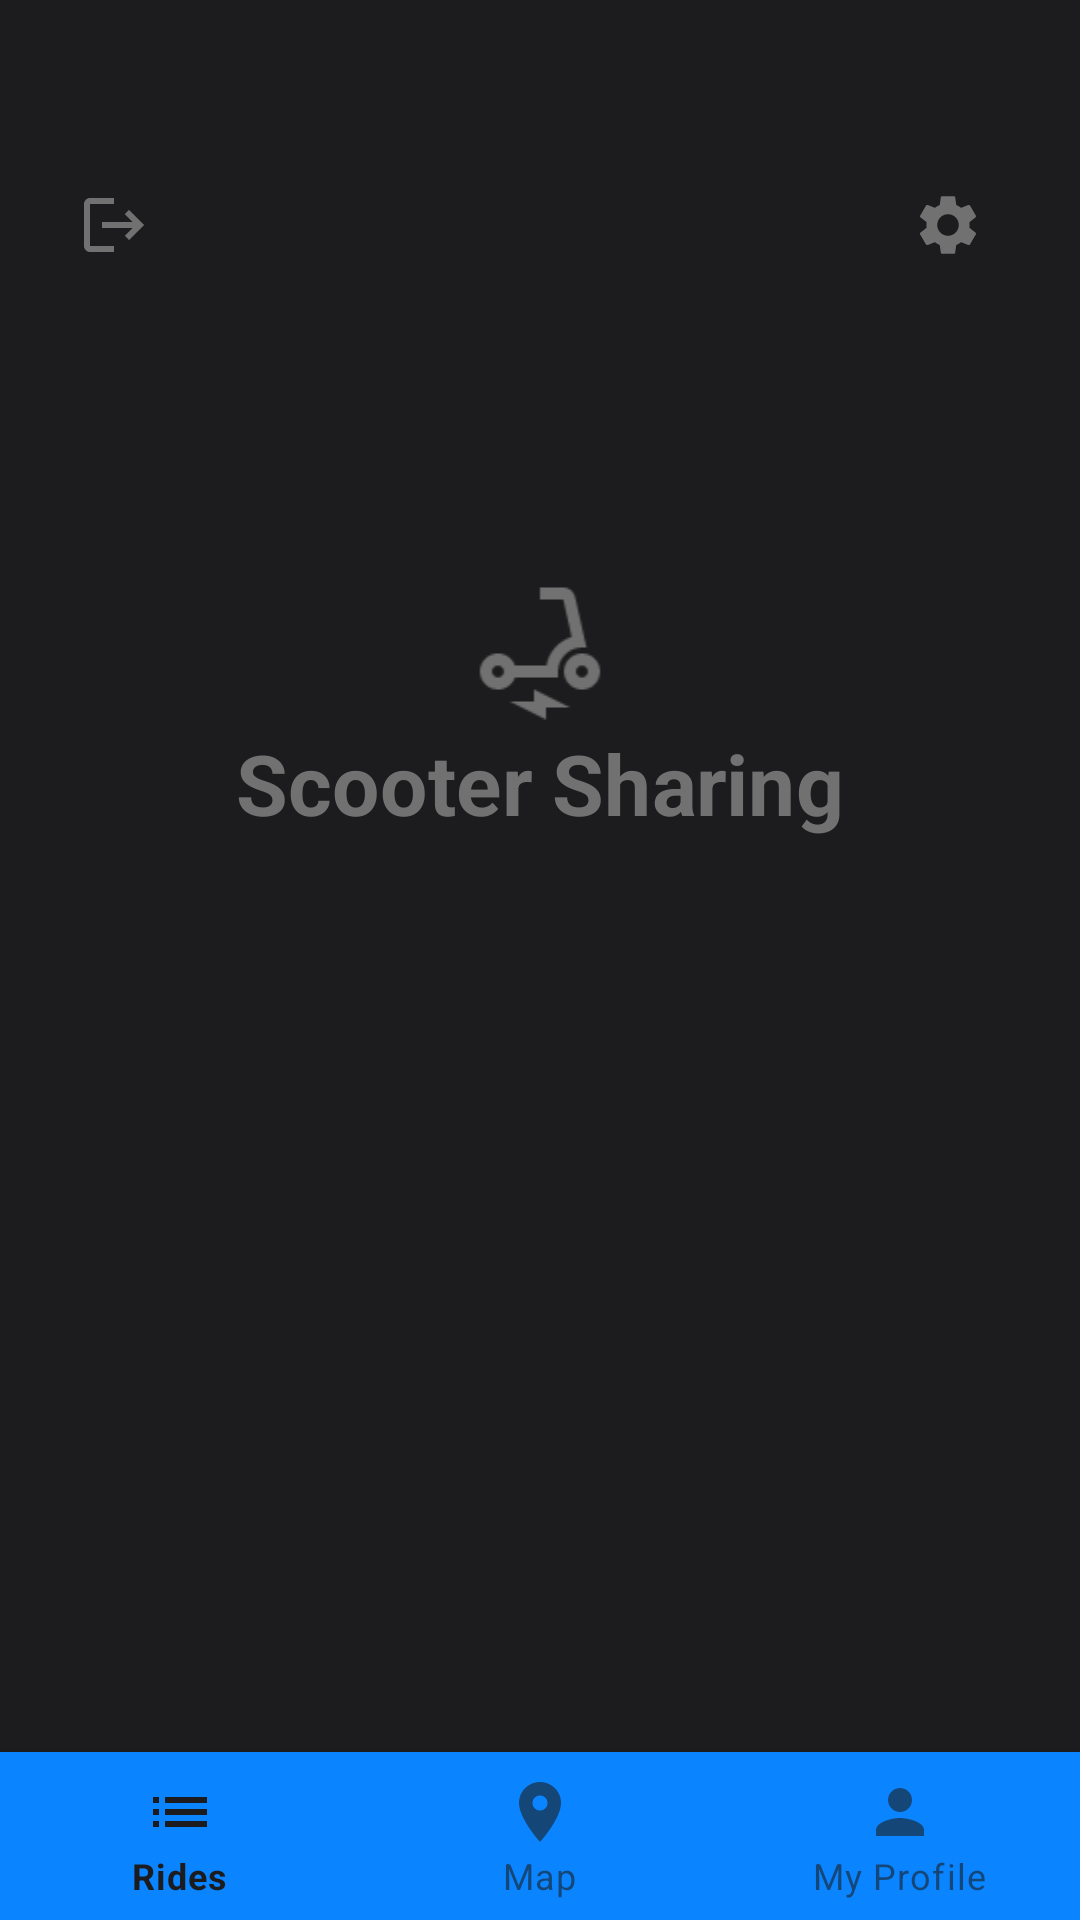

Reconstruct the res/layout file that produces this screen, plus the resources it refers to.
<!-- AndroidManifest.xml: application theme Theme.ScooterSharing -->
<!-- res/layout/fragment_all_rides.xml -->
<?xml version="1.0" encoding="utf-8"?>
<LinearLayout xmlns:android="http://schemas.android.com/apk/res/android"
    xmlns:app="http://schemas.android.com/apk/res-auto"
    xmlns:tools="http://schemas.android.com/tools"
    android:orientation="vertical"
    android:layout_width="match_parent"
    android:layout_height="match_parent"
    android:background="@color/dark_grey"
    tools:context=".controller.AllRidesFragment"
    android:id="@+id/fragment_available_scooters">

    <LinearLayout
        android:layout_marginTop="50dp"
        android:layout_width="match_parent"
        android:layout_height="wrap_content"
        android:layout_gravity="center_vertical"
        android:orientation="horizontal">

        <com.google.android.material.button.MaterialButton
            android:id="@+id/logout_button"
            android:layout_width="50dp"
            android:layout_height="50dp"
            android:layout_gravity="start"
            android:layout_marginStart="16dp"
            android:background="?android:attr/selectableItemBackground"
            android:drawableEnd="@drawable/baseline_logout_24"
            android:layout_marginTop="16dp"/>

        <View
            android:layout_width="0dp"
            android:layout_height="0dp"
            android:layout_weight="1" />

        <com.google.android.material.button.MaterialButton
            android:id="@+id/settings_button"
            android:layout_width="50dp"
            android:layout_height="50dp"
            android:layout_gravity="end"
            android:background="?android:attr/selectableItemBackground"
            android:drawableEnd="@drawable/baseline_settings_24"
            android:layout_marginTop="16dp"
            android:layout_marginEnd="16dp"/>

    </LinearLayout>

    <View
        android:layout_width="match_parent"
        android:layout_height="25dp" />

    <com.google.android.material.textfield.TextInputEditText
        android:layout_width="match_parent"
        android:layout_height="wrap_content"
        android:id="@+id/edit_text_user"
        android:textColor="@color/light_grey"
        android:background="@android:color/transparent"
        android:enabled="false"
        android:textAlignment="center"
        android:layout_gravity="center"
        android:clickable="false"
        android:focusable="false"
        />

    <View
        android:layout_width="match_parent"
        android:layout_height="50dp" />

    <TextView
        android:layout_width="match_parent"
        android:layout_height="wrap_content"
        android:text="@string/app_name"
        android:gravity="center"
        android:scaleX="2"
        android:scaleY="2"
        android:textStyle="bold"
        android:textColor="@color/mid_grey"
        app:drawableTopCompat="@drawable/baseline_electric_scooter_24" />

    <View
        android:layout_width="match_parent"
        android:layout_height="50dp" />

    <RelativeLayout
        android:layout_width="match_parent"
        android:layout_height="match_parent">

        <androidx.recyclerview.widget.RecyclerView
            android:id="@+id/recyclerView"
            android:layout_width="match_parent"
            android:layout_height="match_parent"
            android:clipToPadding="false"
            android:layout_margin="30dp"
            tools:listitem="@layout/available_scooters_list"
            android:layout_above="@id/bottom_navigation"
            />

        <com.google.android.material.bottomnavigation.BottomNavigationView
            android:id="@+id/bottom_navigation"
            android:layout_width="match_parent"
            android:layout_height="wrap_content"
            android:layout_alignParentBottom="true"
            app:layout_constraintBottom_toBottomOf="parent"
            app:layout_constraintEnd_toEndOf="parent"
            app:layout_constraintHorizontal_bias="0.5"
            app:layout_constraintStart_toStartOf="parent"
            app:menu="@menu/bottom_navigation_menu"
            app:labelVisibilityMode="labeled"
            android:background="@color/main_blue"
            app:itemTextColor="@drawable/bottom_nav_color"
            app:itemIconTint="@drawable/bottom_nav_color"
            android:layout_gravity="bottom"
            />
    </RelativeLayout>


</LinearLayout>
<!-- res/layout/available_scooters_list.xml (included above) -->
<?xml version="1.0" encoding="utf-8"?>
<androidx.constraintlayout.widget.ConstraintLayout xmlns:android="http://schemas.android.com/apk/res/android"
    xmlns:app="http://schemas.android.com/apk/res-auto"
    xmlns:tools="http://schemas.android.com/tools"
    android:layout_width="match_parent"
    android:layout_height="wrap_content" >

    <com.google.android.material.card.MaterialCardView
        android:id="@+id/card"
        android:layout_width="match_parent"
        android:layout_height="wrap_content"
        android:layout_margin="8dp"
        app:cardBackgroundColor="@color/dark_grey"
        tools:ignore="MissingConstraints">

        <LinearLayout
            android:layout_width="match_parent"
            android:layout_height="wrap_content"
            android:orientation="vertical">

            
            <ImageView
                android:layout_width="match_parent"
                android:layout_height="194dp"
                android:scaleType="fitCenter"
                android:id="@+id/imageView"
                android:contentDescription="@string/image_for_the_scooter" />

            <LinearLayout
                android:layout_width="match_parent"
                android:layout_height="wrap_content"
                android:orientation="vertical"
                android:padding="16dp">

                
                <TextView
                    android:layout_width="wrap_content"
                    android:layout_height="wrap_content"
                    android:id="@+id/card_title"
                    android:textAppearance="?attr/textAppearanceHeadline6"
                    android:textColor="@color/mid_grey"
                    />
                <TextView
                    android:layout_width="wrap_content"
                    android:layout_height="wrap_content"
                    android:layout_marginTop="8dp"
                    android:id="@+id/card_primary_text"
                    android:textAppearance="?attr/textAppearanceBody2"
                    android:textColor="@color/mid_grey"
                    />
                <TextView
                    android:layout_width="wrap_content"
                    android:layout_height="wrap_content"
                    android:layout_marginTop="16dp"
                    android:id="@+id/card_secondary_text"
                    android:textAppearance="?attr/textAppearanceBody2"
                    android:textColor="@color/mid_grey"
                    />

            </LinearLayout>

            
            <LinearLayout
                android:layout_width="wrap_content"
                android:layout_height="wrap_content"
                android:layout_margin="8dp"
                android:orientation="horizontal">

                <com.google.android.material.button.MaterialButton
                    android:id="@+id/show_on_map_button"
                    android:layout_width="0dp"
                    android:layout_height="match_parent"
                    android:layout_margin="5dp"
                    android:layout_weight="1"
                    android:background="@drawable/button"
                    android:text="@string/go_to_map"
                    android:textColor="@color/dark_grey"
                    android:visibility="visible"
                    app:backgroundTint="@color/main_blue" />

            </LinearLayout>

        </LinearLayout>

    </com.google.android.material.card.MaterialCardView>
</androidx.constraintlayout.widget.ConstraintLayout>
<!-- resources referenced by this layout -->
<resources>
  <color name="dark_grey">#1C1C1E</color>
  <color name="light_grey">#AEAEAE</color>
  <color name="main_blue">#0A84FF</color>
  <color name="mid_grey">#717171</color>
  <!-- drawable baseline_electric_scooter_24 (drawable) -->
  <vector android:height="24dp" android:tint="@color/mid_grey"
      android:viewportHeight="24" android:viewportWidth="24"
      android:width="24dp" xmlns:android="http://schemas.android.com/apk/res/android">
      <path android:fillColor="@color/mid_grey" android:pathData="M7.82,16H15v-1c0,-2.21 1.79,-4 4,-4h0.74l-1.9,-8.44C17.63,1.65 16.82,1 15.89,1H12v2h3.89l1.4,6.25c0,0 -0.01,0 -0.01,0c-2.16,0.65 -3.81,2.48 -4.19,4.75H7.82c-0.48,-1.34 -1.86,-2.24 -3.42,-1.94c-1.18,0.23 -2.13,1.2 -2.35,2.38C1.7,16.34 3.16,18 5,18C6.3,18 7.4,17.16 7.82,16zM5,16c-0.55,0 -1,-0.45 -1,-1s0.45,-1 1,-1s1,0.45 1,1S5.55,16 5,16z"/>
      <path android:fillColor="@color/mid_grey" android:pathData="M19,12c-1.66,0 -3,1.34 -3,3s1.34,3 3,3s3,-1.34 3,-3S20.66,12 19,12zM19,16c-0.55,0 -1,-0.45 -1,-1s0.45,-1 1,-1s1,0.45 1,1S19.55,16 19,16z"/>
      <path android:fillColor="@color/mid_grey" android:pathData="M11,20l-4,0l6,3l0,-2l4,0l-6,-3z"/>
  </vector>
  <!-- drawable baseline_logout_24 (drawable) -->
  <vector android:autoMirrored="true" android:height="24dp"
      android:tint="@color/mid_grey" android:viewportHeight="24"
      android:viewportWidth="24" android:width="24dp" xmlns:android="http://schemas.android.com/apk/res/android">
      <path android:fillColor="@color/mid_grey" android:pathData="M17,7l-1.41,1.41L18.17,11H8v2h10.17l-2.58,2.58L17,17l5,-5zM4,5h8V3H4c-1.1,0 -2,0.9 -2,2v14c0,1.1 0.9,2 2,2h8v-2H4V5z"/>
  </vector>
  <!-- drawable bottom_nav_color (drawable) -->
  <selector xmlns:android="http://schemas.android.com/apk/res/android">
      <item android:alpha="1.0" android:color="@color/dark_grey" android:state_checked="true"/>
      <item android:alpha="0.6" android:color="@color/dark_grey"/>
  </selector>
  <!-- drawable button (drawable) -->
  <?xml version="1.0" encoding="utf-8"?>
  <selector xmlns:android="http://schemas.android.com/apk/res/android" >
      <item android:state_pressed="true" >
          <shape android:shape="rectangle"  >
              <corners android:radius="20dip" />
              <stroke android:width="1dip" android:color="@color/main_blue" />
              <gradient android:angle="-90" android:startColor="@color/main_blue" android:endColor="@color/main_blue"  />
          </shape>
      </item>
      <item android:state_focused="true">
          <shape android:shape="rectangle"  >
              <corners android:radius="20dip" />
              <stroke android:width="1dip" android:color="@color/main_blue" />
              <solid android:color="@color/main_blue"/>
          </shape>
      </item>
      <item >
          <shape android:shape="rectangle"  >
              <corners android:radius="20dip" />
              <stroke android:width="1dip" android:color="@color/main_blue" />
              <gradient android:angle="-90" android:startColor="@color/main_blue" android:endColor="@color/main_blue" />
          </shape>
      </item>
  </selector>
  <string name="app_name">Scooter Sharing</string>
  <string name="go_to_map">Show on map</string>
  <string name="image_for_the_scooter">Image for the scooter</string>
  <style name="Theme.ScooterSharing" parent="Theme.MaterialComponents.DayNight.DarkActionBar">
          
          <item name="colorPrimary">@color/main_blue</item>
          <item name="colorPrimaryVariant">@color/main_blue</item>
          <item name="colorOnPrimary">@color/white</item>
          
          <item name="colorSecondary">@color/teal_200</item>
          <item name="colorSecondaryVariant">@color/teal_700</item>
          <item name="colorOnSecondary">@color/black</item>
          
          <item name="android:statusBarColor">?attr/colorPrimaryVariant</item>
          
          <item name="windowNoTitle">true</item>
      </style>
  <color name="white">#FFFFFFFF</color>
  <color name="black">#FF000000</color>
  <!-- not gathered from this repository: default colours our renderer supplied (Android Studio template values) -->
  <color name="teal_200">#FF03DAC5</color>
  <color name="teal_700">#FF018786</color>
</resources>
